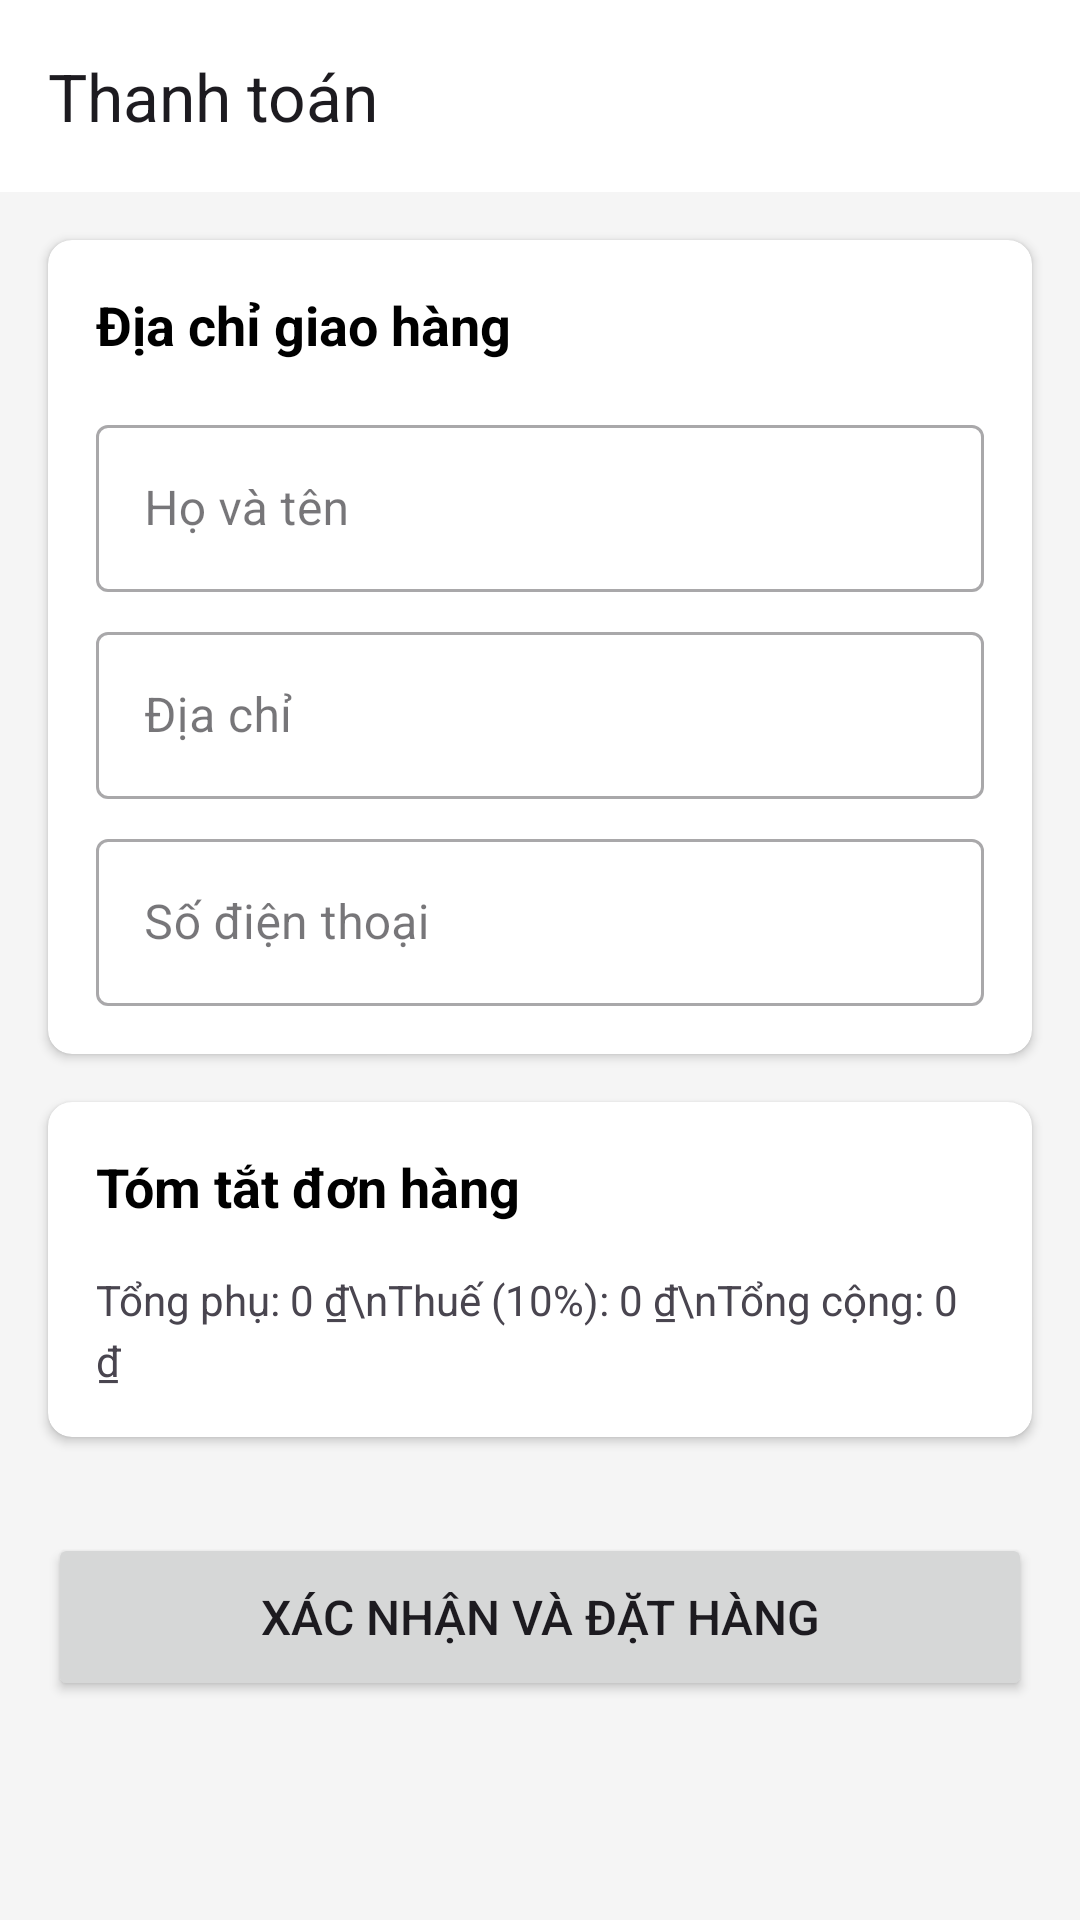

Android layout source for this screen:
<!-- AndroidManifest.xml: application theme Theme.Gky -->
<!-- res/layout/activity_checkout.xml -->
<?xml version="1.0" encoding="utf-8"?>
<ScrollView xmlns:android="http://schemas.android.com/apk/res/android"
    xmlns:app="http://schemas.android.com/apk/res-auto"
    android:layout_width="match_parent"
    android:layout_height="match_parent"
    android:background="#F5F5F5">

    <LinearLayout
        android:layout_width="match_parent"
        android:layout_height="wrap_content"
        android:orientation="vertical">

        <androidx.appcompat.widget.Toolbar
            android:id="@+id/toolbar"
            android:layout_width="match_parent"
            android:layout_height="?attr/actionBarSize"
            android:background="@color/white"
            android:elevation="4dp"
            app:title="Thanh toán" />

        <androidx.cardview.widget.CardView
            android:layout_width="match_parent"
            android:layout_height="wrap_content"
            android:layout_margin="16dp"
            app:cardCornerRadius="8dp">

            <LinearLayout
                android:layout_width="match_parent"
                android:layout_height="wrap_content"
                android:orientation="vertical"
                android:padding="16dp">

                <TextView
                    android:layout_width="wrap_content"
                    android:layout_height="wrap_content"
                    android:layout_marginBottom="16dp"
                    android:text="Địa chỉ giao hàng"
                    android:textColor="@color/black"
                    android:textSize="18sp"
                    android:textStyle="bold" />

                <com.google.android.material.textfield.TextInputLayout
                    style="@style/Widget.MaterialComponents.TextInputLayout.OutlinedBox"
                    android:layout_width="match_parent"
                    android:layout_height="wrap_content"
                    android:layout_marginBottom="8dp">

                    <com.google.android.material.textfield.TextInputEditText
                        android:id="@+id/etFullName"
                        android:layout_width="match_parent"
                        android:layout_height="wrap_content"
                        android:hint="Họ và tên" />
                </com.google.android.material.textfield.TextInputLayout>

                <com.google.android.material.textfield.TextInputLayout
                    style="@style/Widget.MaterialComponents.TextInputLayout.OutlinedBox"
                    android:layout_width="match_parent"
                    android:layout_height="wrap_content"
                    android:layout_marginBottom="8dp">

                    <com.google.android.material.textfield.TextInputEditText
                        android:id="@+id/etAddress"
                        android:layout_width="match_parent"
                        android:layout_height="wrap_content"
                        android:hint="Địa chỉ" />
                </com.google.android.material.textfield.TextInputLayout>

                <com.google.android.material.textfield.TextInputLayout
                    style="@style/Widget.MaterialComponents.TextInputLayout.OutlinedBox"
                    android:layout_width="match_parent"
                    android:layout_height="wrap_content">

                    <com.google.android.material.textfield.TextInputEditText
                        android:id="@+id/etPhoneNumber"
                        android:layout_width="match_parent"
                        android:layout_height="wrap_content"
                        android:hint="Số điện thoại"
                        android:inputType="phone" />
                </com.google.android.material.textfield.TextInputLayout>
            </LinearLayout>
        </androidx.cardview.widget.CardView>

        <androidx.cardview.widget.CardView
            android:layout_width="match_parent"
            android:layout_height="wrap_content"
            android:layout_marginStart="16dp"
            android:layout_marginEnd="16dp"
            android:layout_marginBottom="16dp"
            app:cardCornerRadius="8dp">

            <LinearLayout
                android:layout_width="match_parent"
                android:layout_height="wrap_content"
                android:orientation="vertical"
                android:padding="16dp">

                <TextView
                    android:layout_width="wrap_content"
                    android:layout_height="wrap_content"
                    android:layout_marginBottom="16dp"
                    android:text="Tóm tắt đơn hàng"
                    android:textColor="@color/black"
                    android:textSize="18sp"
                    android:textStyle="bold" />

                <TextView
                    android:id="@+id/tvSummary"
                    android:layout_width="match_parent"
                    android:layout_height="wrap_content"
                    android:lineSpacingExtra="4dp"
                    android:text="Tổng phụ: 0 ₫\nThuế (10%): 0 ₫\nTổng cộng: 0 ₫" />

            </LinearLayout>
        </androidx.cardview.widget.CardView>

        <Button
            android:id="@+id/btnConfirm"
            android:layout_width="match_parent"
            android:layout_height="56dp"
            android:layout_margin="16dp"
            android:text="Xác nhận và đặt hàng"
            android:textSize="16sp" />
    </LinearLayout>
</ScrollView>
<!-- resources referenced by this layout -->
<resources>
  <color name="black">#FF000000</color>
  <color name="white">#FFFFFFFF</color>
  <style name="Theme.Gky" parent="Base.Theme.Gky" />
  <style name="Base.Theme.Gky" parent="Theme.Material3.DayNight.NoActionBar">
          
          <item name="colorPrimary">#3B82F6</item>
          <item name="colorPrimaryVariant">#1E40AF</item>
          <item name="colorOnPrimary">#FFFFFF</item>
          <item name="colorSecondary">#10B981</item>
          <item name="colorSecondaryVariant">#059669</item>
          <item name="colorOnSecondary">#FFFFFF</item>
          <item name="android:statusBarColor">@color/primary_blue_dark</item>
      </style>
  <color name="primary_blue_dark">#1E40AF</color>
</resources>
